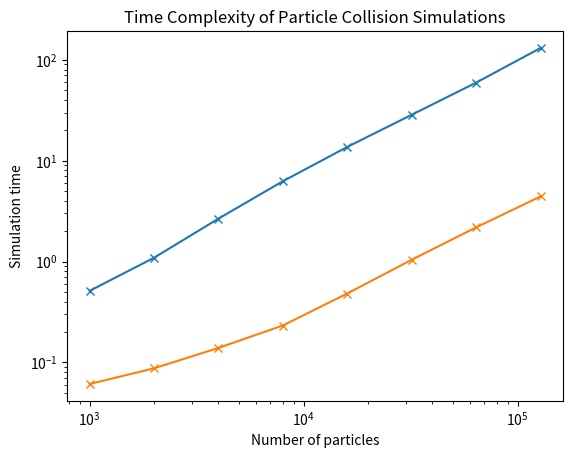

The matplotlib source for this figure:
import matplotlib.pyplot as plt


n_pts = [1000, 2000, 4000, 8000, 16000, 32000, 64000, 128000]
serial_time = [0.511648, 1.08961, 2.66103, 6.24908,
               13.6745, 28.4869, 59.3343, 130.781]
omp_time = [0.0610362, 0.087355, 0.139106,
            0.232138, 0.481802, 1.04082, 2.18011, 4.4162]

plt.plot(n_pts, serial_time, 'x-')
plt.plot(n_pts, omp_time, 'x-')
plt.xscale('log')
plt.yscale('log')
plt.title("Time Complexity of Particle Collision Simulations")
plt.xlabel("Number of particles")
plt.ylabel("Simulation time")
plt.show()
